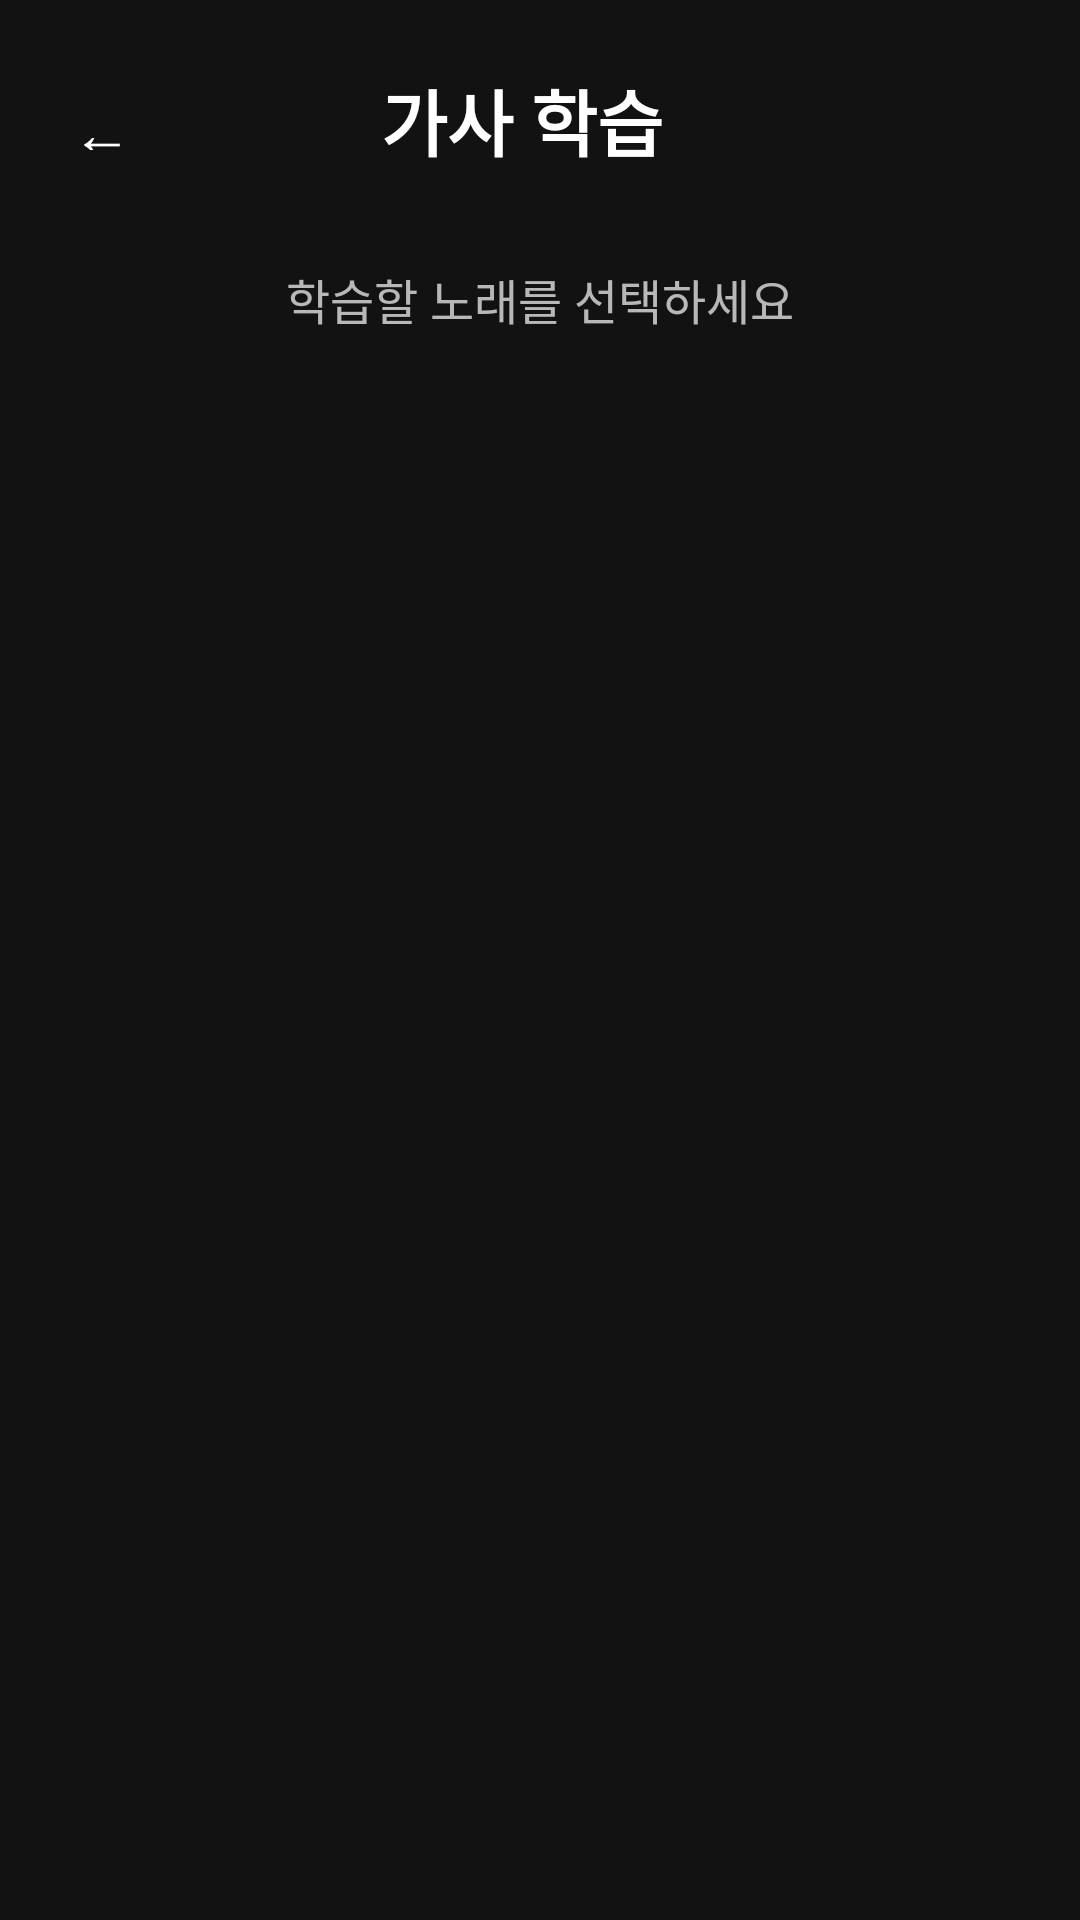

Produce the Android XML layout that renders to this screen, including the resource entries it uses.
<!-- AndroidManifest.xml: application theme Theme.MyApplication -->
<!-- res/layout/fragment_song_selection.xml -->
<?xml version="1.0" encoding="utf-8"?>
<LinearLayout xmlns:android="http://schemas.android.com/apk/res/android"
    xmlns:app="http://schemas.android.com/apk/res-auto"
    xmlns:tools="http://schemas.android.com/tools"
    android:layout_width="match_parent"
    android:layout_height="match_parent"
    android:orientation="vertical"
    android:background="@color/dark_background"
    android:padding="@dimen/spacing_medium">

    
    <LinearLayout
        android:layout_width="match_parent"
        android:layout_height="wrap_content"
        android:orientation="horizontal"
        android:gravity="center_vertical"
        android:layout_marginBottom="@dimen/spacing_large">

        <Button
            android:id="@+id/btn_back"
            style="@style/WhiteOutlinedButton"
            android:layout_width="wrap_content"
            android:layout_height="36dp"
            android:text="←"
            android:textSize="20sp"
            android:padding="8dp"
            android:minWidth="0dp"
            android:minHeight="0dp"
            android:contentDescription="뒤로 가기" />

        <TextView
            android:layout_width="0dp"
            android:layout_height="wrap_content"
            android:layout_weight="1"
            android:text="가사 학습"
            android:textSize="24sp"
            android:textStyle="bold"
            android:textColor="@color/white"
            android:gravity="center" />

        <View
            android:layout_width="48dp"
            android:layout_height="48dp" />
    </LinearLayout>

    
    <TextView
        android:layout_width="match_parent"
        android:layout_height="wrap_content"
        android:text="학습할 노래를 선택하세요"
        android:textSize="16sp"
        android:textColor="@color/white_70"
        android:gravity="center"
        android:layout_marginBottom="@dimen/spacing_large" />

    
    <androidx.recyclerview.widget.RecyclerView
        android:id="@+id/rv_songs"
        android:layout_width="match_parent"
        android:layout_height="0dp"
        android:layout_weight="1"
        tools:listitem="@layout/item_song" />

</LinearLayout>
<!-- res/layout/item_song.xml (included above) -->
<?xml version="1.0" encoding="utf-8"?>
<androidx.cardview.widget.CardView xmlns:android="http://schemas.android.com/apk/res/android"
    xmlns:app="http://schemas.android.com/apk/res-auto"
    xmlns:tools="http://schemas.android.com/tools"
    android:layout_width="match_parent"
    android:layout_height="wrap_content"
    android:layout_marginHorizontal="@dimen/spacing_small"
    android:layout_marginVertical="@dimen/spacing_small"
    app:cardBackgroundColor="@color/dark_surface"
    app:cardCornerRadius="12dp"
    app:cardElevation="4dp">

    <LinearLayout
        android:layout_width="match_parent"
        android:layout_height="wrap_content"
        android:orientation="vertical"
        android:padding="@dimen/spacing_medium">

        
        <TextView
            android:id="@+id/tv_song_title"
            android:layout_width="match_parent"
            android:layout_height="wrap_content"
            android:textSize="20sp"
            android:textStyle="bold"
            android:textColor="@color/white"
            tools:text="Pretender" />

        
        <TextView
            android:id="@+id/tv_artist"
            android:layout_width="match_parent"
            android:layout_height="wrap_content"
            android:textSize="14sp"
            android:textColor="@color/white_70"
            android:layout_marginTop="4dp"
            android:visibility="gone"
            tools:text="Official髭男dism"
            tools:visibility="visible" />

        
        <TextView
            android:id="@+id/tv_vocab_count"
            android:layout_width="match_parent"
            android:layout_height="wrap_content"
            android:textSize="14sp"
            android:textColor="@color/primary"
            android:layout_marginTop="8dp"
            tools:text="단어 수: 150개" />

        
        <LinearLayout
            android:layout_width="match_parent"
            android:layout_height="wrap_content"
            android:orientation="horizontal"
            android:layout_marginTop="@dimen/spacing_medium">

            <Button
                android:id="@+id/btn_view_vocab"
                style="@style/WhiteOutlinedButton"
                android:layout_width="0dp"
                android:layout_height="wrap_content"
                android:layout_weight="1"
                android:text="단어 학습"
                android:textSize="14sp"
                android:layout_marginEnd="8dp" />

            <Button
                android:id="@+id/btn_view_lyrics"
                style="@style/WhiteOutlinedButton"
                android:layout_width="0dp"
                android:layout_height="wrap_content"
                android:layout_weight="1"
                android:text="전체 가사"
                android:textSize="14sp" />

        </LinearLayout>

    </LinearLayout>

</androidx.cardview.widget.CardView>
<!-- resources referenced by this layout -->
<resources>
  <color name="dark_background">#121212</color>
  <color name="dark_surface">#1E1E1E</color>
  <color name="primary">#03DAC5</color>
  <color name="white">#FFFFFF</color>
  <color name="white_70">#B3FFFFFF</color>
  <dimen name="spacing_large">24dp</dimen>
  <dimen name="spacing_medium">16dp</dimen>
  <dimen name="spacing_small">8dp</dimen>
  <style name="WhiteOutlinedButton" parent="Widget.Material3.Button.OutlinedButton">
          <item name="android:textColor">@color/white</item>
          <item name="strokeColor">@color/white</item>
      </style>
  <style name="Theme.MyApplication" parent="Theme.Material3.Dark.NoActionBar">
          
          <item name="materialAlertDialogTheme">@style/App.MaterialAlertDialog</item>
  
          
          <item name="colorPrimary">@color/dark_surface</item>
          <item name="colorOnPrimary">@color/white</item>
  
          
          <item name="colorSecondary">@color/mint_accent</item>
          <item name="colorOnSecondary">@color/black</item>
  
          
          <item name="android:statusBarColor">@color/near_black</item>
  
          
          <item name="android:windowBackground">@color/near_black</item>
          <item name="colorSurface">@color/dark_surface</item>
          <item name="colorOnSurface">@color/light_gray</item>
  
          
          <item name="android:textColor">@color/light_gray</item>
          <item name="textAppearanceTitleMedium">@style/MyTitleMedium</item>
      </style>
  <style name="App.MaterialAlertDialog" parent="ThemeOverlay.Material3.MaterialAlertDialog">
          <item name="colorSurface">@color/dark_surface</item>
          <item name="materialAlertDialogTitleTextStyle">@style/App.AlertDialog.TitleText</item>
          <item name="buttonBarPositiveButtonStyle">@style/App.AlertDialog.Button</item>
          <item name="buttonBarNegativeButtonStyle">@style/App.AlertDialog.Button</item>
      </style>
  <color name="mint_accent">#03DAC5</color>
  <color name="black">#000000</color>
  <color name="near_black">#121212</color>
  <color name="light_gray">#E0E0E0</color>
  <style name="MyTitleMedium" parent="TextAppearance.Material3.TitleMedium">
          <item name="android:textColor">@color/white</item>
      </style>
  <style name="App.AlertDialog.TitleText" parent="MaterialAlertDialog.Material3.Title.Text">
          <item name="android:textColor">@color/white</item>
      </style>
  <style name="App.AlertDialog.Button" parent="Widget.Material3.Button.TextButton.Dialog">
          <item name="android:textColor">@color/white</item>
      </style>
</resources>
